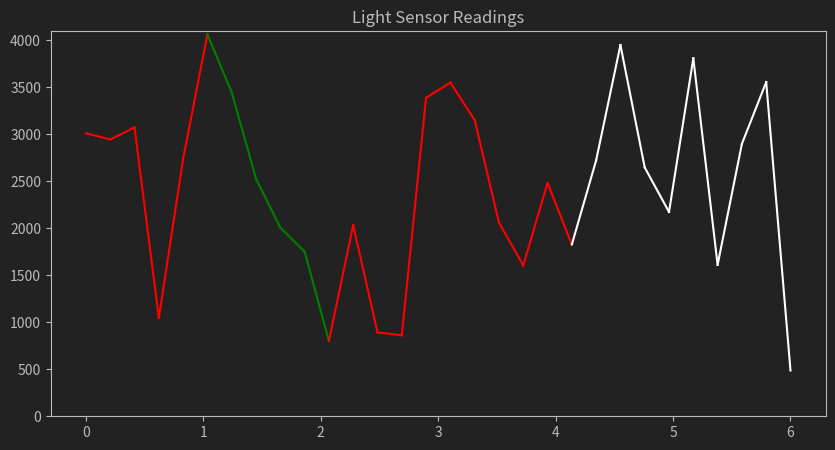

Write Python code to recreate this figure.
import matplotlib.pyplot as plt
import matplotlib.ticker as tkr
import numpy as np

# -------------- Create and show plot --------------
x = np.linspace(0, 6, 30)
y = np.random.random(30) * 4096
z = [0, 0, 0, 0, 0, 2, 2, 2, 2, 2, 0, 0, 0, 0, 0, 0, 0, 0, 0, 0, 1, 1, 1, 1, 1, 1, 1, 1, 1, 1]

colors = ["red", "white", "green"]

def setupChart(fig, ax):
    plt.title("Light Sensor Readings")
    fig.patch.set_facecolor("#222222")
    ax.set_facecolor("#222222")
    ax.xaxis.set_major_formatter(   
        tkr.FuncFormatter(lambda x, _: f'{round(x)}') # rounds them nicely back to 1, 2, 3
    )
    ax.title.set_color("#BBBBBB")
    ax.yaxis.label.set_color("#BBBBBB")
    ax.xaxis.label.set_color("#BBBBBB")
    ax.tick_params(axis="x", colors="#BBBBBB")
    ax.tick_params(axis="y", colors="#BBBBBB")
    ax.spines["top"].set_color("#BBBBBB")
    ax.spines["right"].set_color("#BBBBBB")
    ax.spines["bottom"].set_color("#BBBBBB")
    ax.spines["left"].set_color("#BBBBBB")

fig = plt.figure(1, figsize=(10,5))
ax = plt.gca()
ax.set_ylim(0, 4096)
setupChart(fig, ax)
for i in np.arange(len(x)-1):
    ax.plot([x[i],x[i+1]], [y[i],y[i+1]], c=colors[z[i]])

plt.show()
